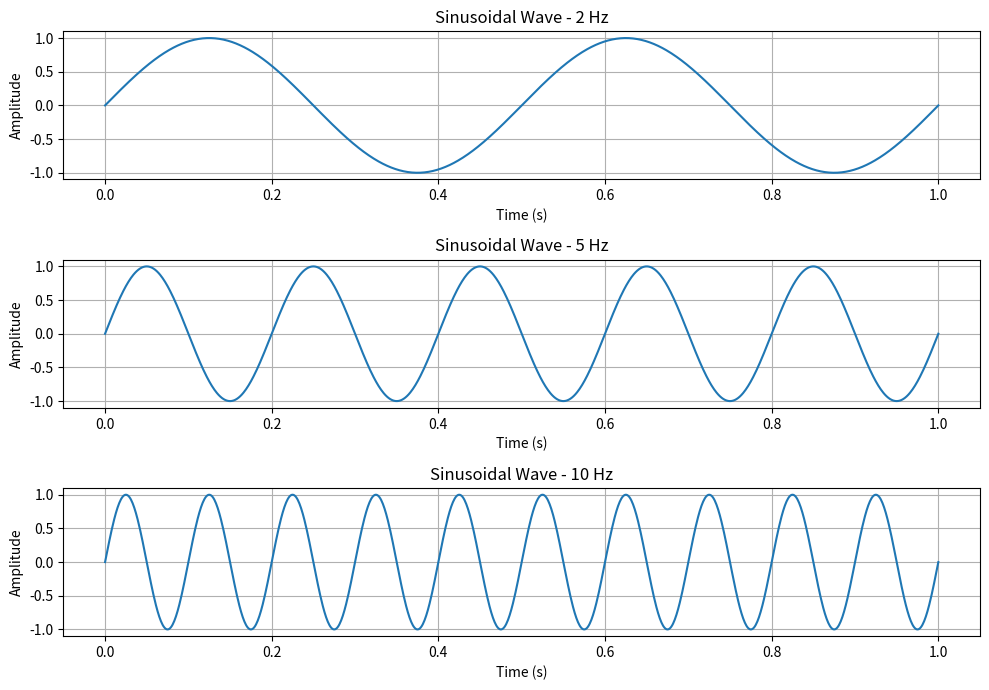

Write the Python code that produced this figure.
import numpy as np
import matplotlib.pyplot as plt

# Sampling frequency
fs = 1000

# Time duration
t = np.linspace(0, 1, fs)

# Different frequencies
f1 = 2
f2 = 5
f3 = 10

# Generate sinusoidal signals
x1 = np.sin(2 * np.pi * f1 * t)
x2 = np.sin(2 * np.pi * f2 * t)
x3 = np.sin(2 * np.pi * f3 * t)

# Plot 2 Hz signal
plt.figure(figsize=(10, 7))

plt.subplot(3, 1, 1)
plt.plot(t, x1)
plt.title("Sinusoidal Wave - 2 Hz")
plt.xlabel("Time (s)")
plt.ylabel("Amplitude")
plt.grid()

# Plot 5 Hz signal
plt.subplot(3, 1, 2)
plt.plot(t, x2)
plt.title("Sinusoidal Wave - 5 Hz")
plt.xlabel("Time (s)")
plt.ylabel("Amplitude")
plt.grid()

# Plot 10 Hz signal
plt.subplot(3, 1, 3)
plt.plot(t, x3)
plt.title("Sinusoidal Wave - 10 Hz")
plt.xlabel("Time (s)")
plt.ylabel("Amplitude")
plt.grid()

plt.tight_layout()
plt.show()
